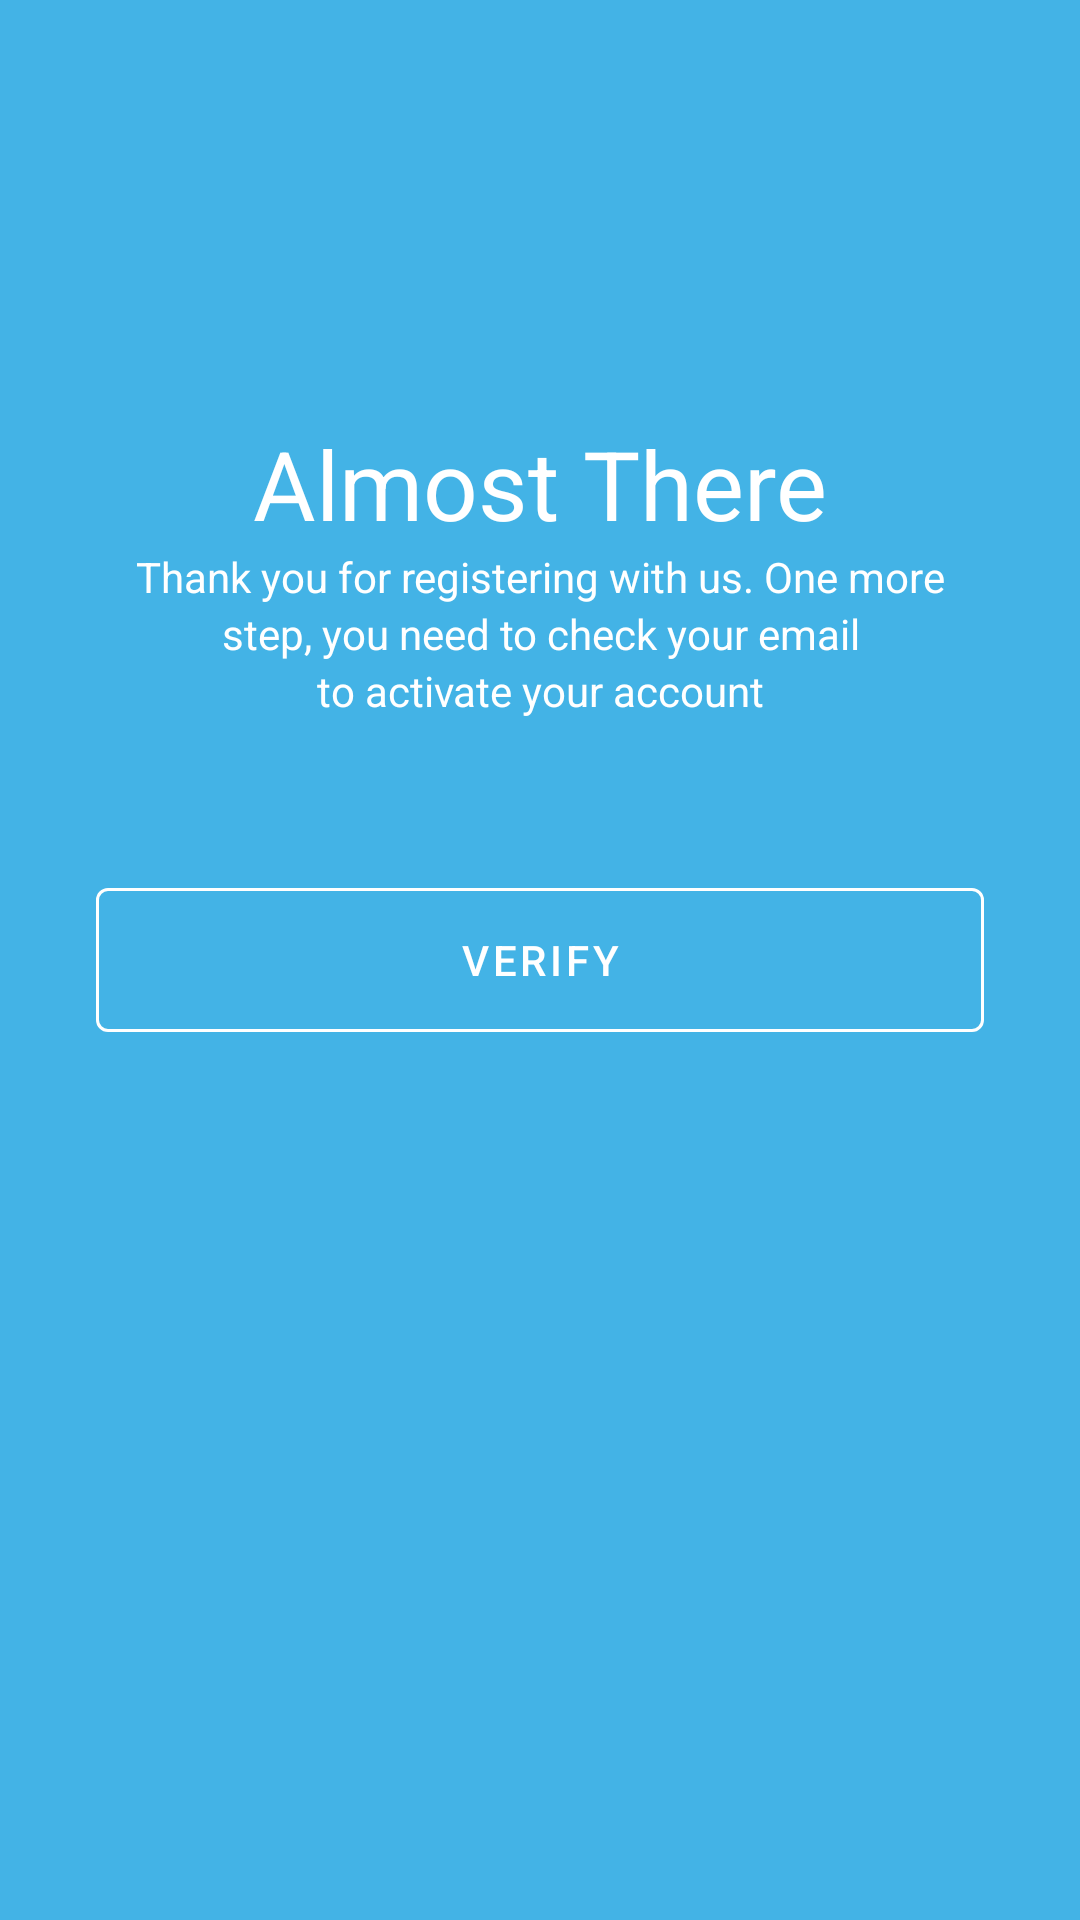

This screen was rendered from an Android layout file. Write that file and the resources it references.
<!-- AndroidManifest.xml: application theme Theme.10119233Latihan2 -->
<!-- res/layout/activity_almost_there.xml -->
<?xml version="1.0" encoding="utf-8"?>
<androidx.constraintlayout.widget.ConstraintLayout xmlns:android="http://schemas.android.com/apk/res/android"
    xmlns:app="http://schemas.android.com/apk/res-auto"
    xmlns:tools="http://schemas.android.com/tools"
    android:layout_width="match_parent"
    android:layout_height="match_parent"
    tools:context=".ui.almost.AlmostThereActivity"
    android:padding="32dp"
    android:background="@color/light_blue">

    <TextView
        android:textColor="@color/bg_color"
        android:gravity="center"
        android:id="@+id/almost_header"
        android:textSize="32sp"
        android:layout_width="match_parent"
        android:layout_height="wrap_content"
        android:text="@string/almost_there"
        app:layout_constraintBottom_toTopOf="@+id/almost_verify_button"
        app:layout_constraintTop_toTopOf="parent" />
    <TextView
        android:gravity="center"
        app:layout_constraintTop_toBottomOf="@id/almost_header"
        android:id="@+id/almost_sub_1"
        android:layout_width="match_parent"
        android:layout_height="wrap_content"
        android:text="@string/almost_subtitle_1"
        android:textColor="@color/bg_color"

    />
    <TextView
        android:gravity="center"
        app:layout_constraintTop_toBottomOf="@id/almost_sub_1"
        android:id="@+id/almost_sub_2"
        android:layout_width="match_parent"
        android:layout_height="wrap_content"
        android:text="@string/almost_subtitle_2"
        android:textColor="@color/bg_color"
        />
    <TextView
        android:gravity="center"
        app:layout_constraintTop_toBottomOf="@id/almost_sub_2"
        android:id="@+id/almost_sub_3"
        android:layout_width="match_parent"
        android:layout_height="wrap_content"
        android:text="@string/almost_subtitle_3"
        android:textColor="@color/bg_color"
        />
    <com.google.android.material.button.MaterialButton
        android:id="@+id/almost_verify_button"
        android:layout_width="match_parent"
        android:layout_height="60dp"
        android:text="@string/verify"
        app:strokeColor="@color/bg_color"
        android:textColor="@color/bg_color"
        app:layout_constraintBottom_toBottomOf="parent"
        app:layout_constraintTop_toTopOf="parent"
        style="@style/Widget.MaterialComponents.Button.OutlinedButton"
        />
</androidx.constraintlayout.widget.ConstraintLayout>
<!-- resources referenced by this layout -->
<resources>
  <color name="bg_color">#ffffff</color>
  <color name="light_blue">#43b3e6</color>
  <string name="almost_subtitle_1">Thank you for registering with us. One more</string>
  <string name="almost_subtitle_2">step, you need to check your email</string>
  <string name="almost_subtitle_3">to activate your account</string>
  <string name="almost_there">Almost There</string>
  <string name="verify">VERIFY</string>
  <style name="Theme.10119233Latihan2" parent="Theme.MaterialComponents.DayNight.NoActionBar">
          
          <item name="colorPrimary">@color/purple_500</item>
          <item name="colorPrimaryVariant">@color/light_blue</item>
          <item name="colorOnPrimary">@color/white</item>
          
          <item name="colorSecondary">@color/teal_200</item>
          <item name="colorSecondaryVariant">@color/teal_700</item>
          <item name="colorOnSecondary">@color/black</item>
          
          <item name="android:statusBarColor" tools:targetApi="l">?attr/colorPrimaryVariant</item>
          
          <item name="colorControlNormal">@color/white</item>
          <item name="colorControlActivated">@color/light_blue</item>
          <item name="colorControlHighlight">@color/teal_700</item>
      </style>
  <color name="purple_500">#FF6200EE</color>
  <color name="white">#FFFFFFFF</color>
  <color name="teal_200">#FF03DAC5</color>
  <color name="teal_700">#FF018786</color>
  <color name="black">#FF000000</color>
</resources>
